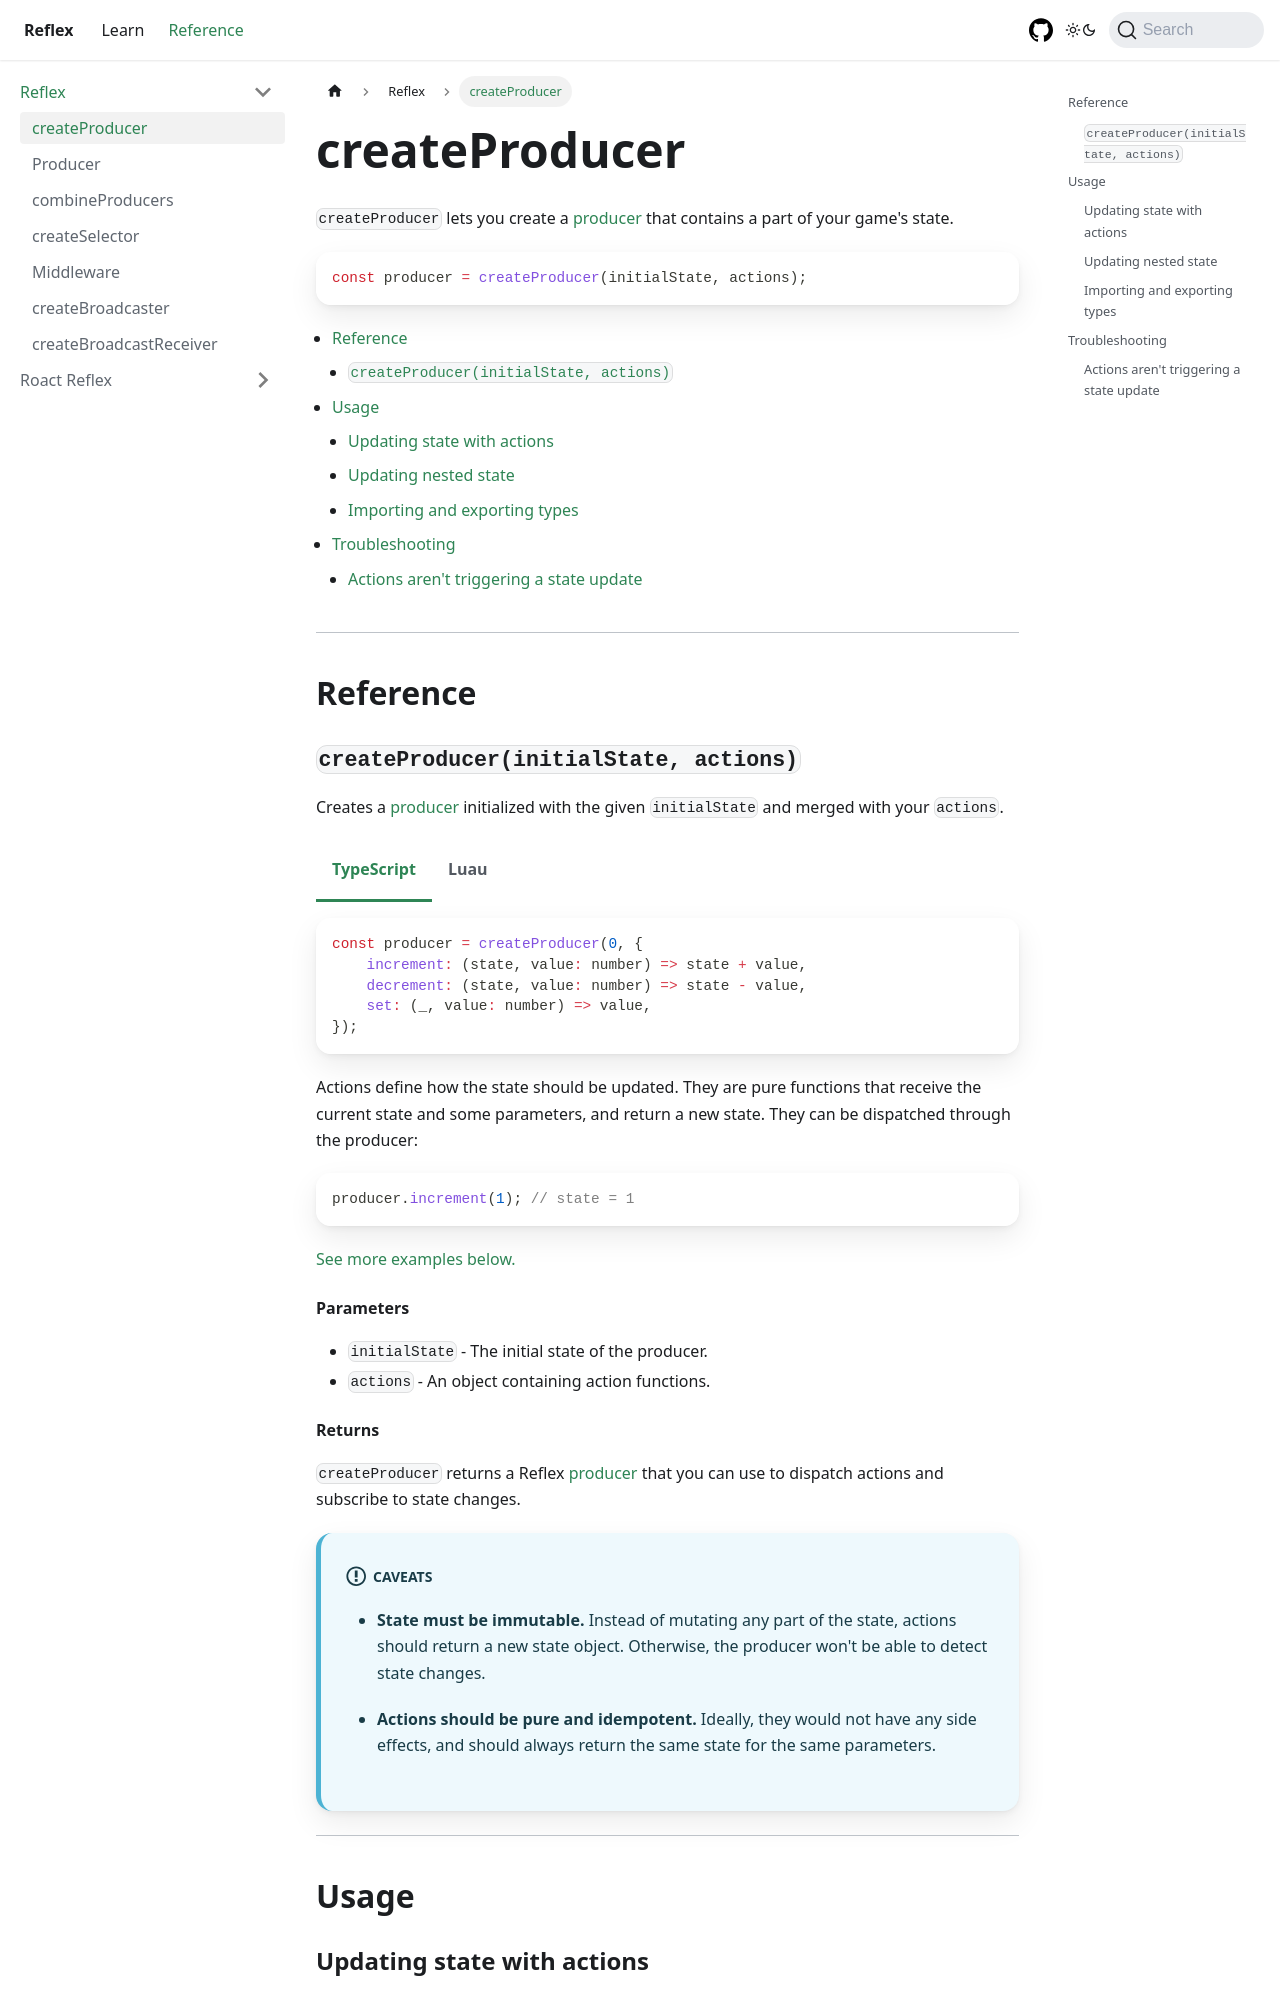

repository: littensy/reflex · page: docs/reference/reflex/create-producer/index.html · generator: docusaurus

---
sidebar_position: 1
description: Manage your game's state with producers.
---

import Tabs from "@theme/Tabs";
import TabItem from "@theme/TabItem";
import TOCInline from "@theme/TOCInline";

# createProducer

`createProducer` lets you create a [producer](producer) that contains a part of your game's state.

```ts
const producer = createProducer(initialState, actions);
```

<TOCInline toc={toc} />

---

## Reference

### `createProducer(initialState, actions)`

Creates a [producer](producer) initialized with the given `initialState` and merged with your `actions`.

<Tabs groupId="languages">
<TabItem value="TypeScript" default>

```ts
const producer = createProducer(0, {
	increment: (state, value: number) => state + value,
	decrement: (state, value: number) => state - value,
	set: (_, value: number) => value,
});
```

</TabItem>
<TabItem value="Luau">

```lua
type Actions = {
    increment: (value: number) -> (),
}

local producer = Reflex.createProducer(0, {
    increment = function(state, value: number): number
        return state + value
    end,
    decrement = function(state, value: number): number
        return state - value
    end,
    set = function(_, value: number): number
        return value
    end,
}) :: Reflex.Producer<number, Actions>
```

</TabItem>
</Tabs>

Actions define how the state should be updated. They are pure functions that receive the current state and some parameters, and return a new state. They can be dispatched through the producer:

```ts
producer.increment(1); // state = 1
```

[See more examples below.](#usage)

#### Parameters

-   `initialState` - The initial state of the producer.
-   `actions` - An object containing action functions.

#### Returns

`createProducer` returns a Reflex [producer](producer) that you can use to dispatch actions and subscribe to state changes.

:::info caveats

-   **State must be immutable.** Instead of mutating any part of the state, actions should return a new state object. Otherwise, the producer won't be able to detect state changes.

-   **Actions should be pure and idempotent.** Ideally, they would not have any side effects, and should always return the same state for the same parameters.

:::

---

## Usage
